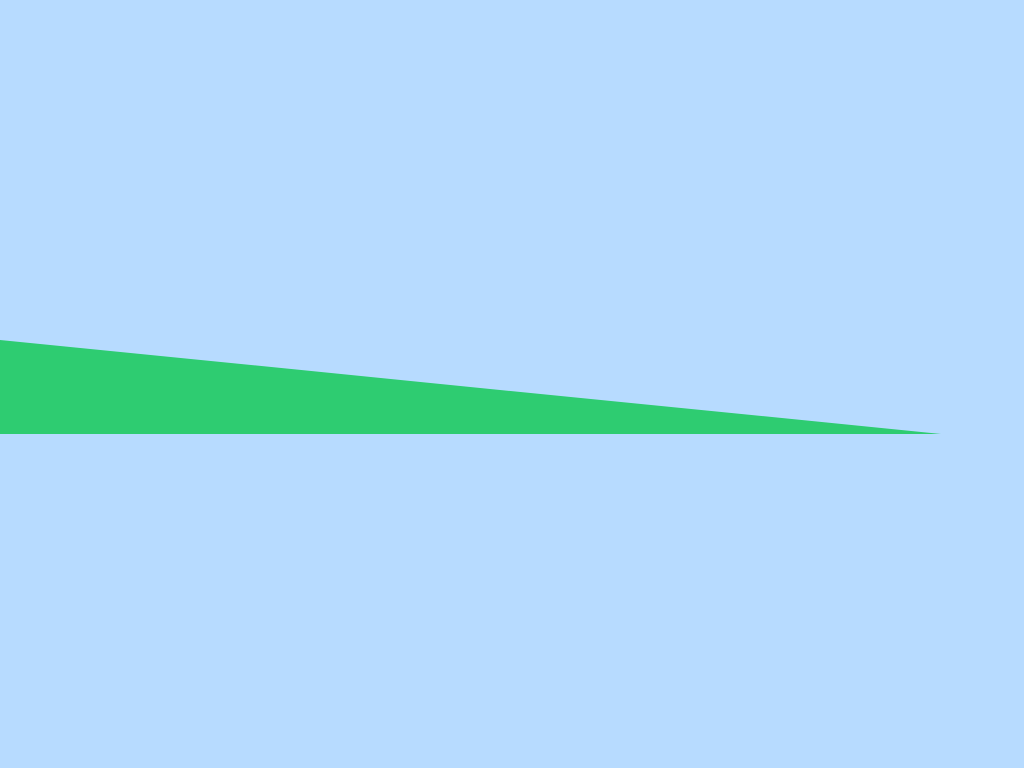

Write a web page that renders exactly this picture using CSS.

<!-- file: index.html -->
<!DOCTYPE html>
<html lang="en">
<head>
    <title>CSS Art</title>
    <link rel="stylesheet" href="styles.css">
</head>
<body>
    <div class="circle"></div>
    <div class="triangle"></div>
    <div class="rectangle"></div>
    <div class="ellipse"></div>
</body>
</html>


/* file: styles.css */

:root {
    --main-color: #ffd479; }

body {
    display: flex;
    justify-content: center;
    align-items: center;
    min-height: 100vh;
    background: #b7dbff;
    margin: 0;
}

.circle {
    width: 100px;
    height: 100px;
    background-color: var(--main-color);
    border-radius: 80%;
    box-shadow: 5px 50px 50px rgba(0,0,0,0.3);
}

.triangle {
    width: 0;
    height: 0;
    border-left: 50px solid transparent;
    border-right: 1000px solid transparent;
    border-bottom: 100px solid #2ecc71;
}

.rectangle {
    width: 150px;
    height: 500px;
    background: linear-gradient(to right, #ff4343, #346aff);
    margin: 0 20px;
}



/* Ellipse using border-radius and calc */
.ellipse {
    width: 200px;
    height: 100px;
    background: #e74c3c;
    border-radius: 50% / 20%;
    margin-left: calc(100px + 5%);
}

/* Comments to explain the properties */
/*
.circle uses a border-radius of 50% to create a perfect circle.
.rectangle demonstrates a linear gradient background.
.triangle uses borders to form a triangle shape.
.ellipse shows an ellipse with adjusted border-radius.
*/
